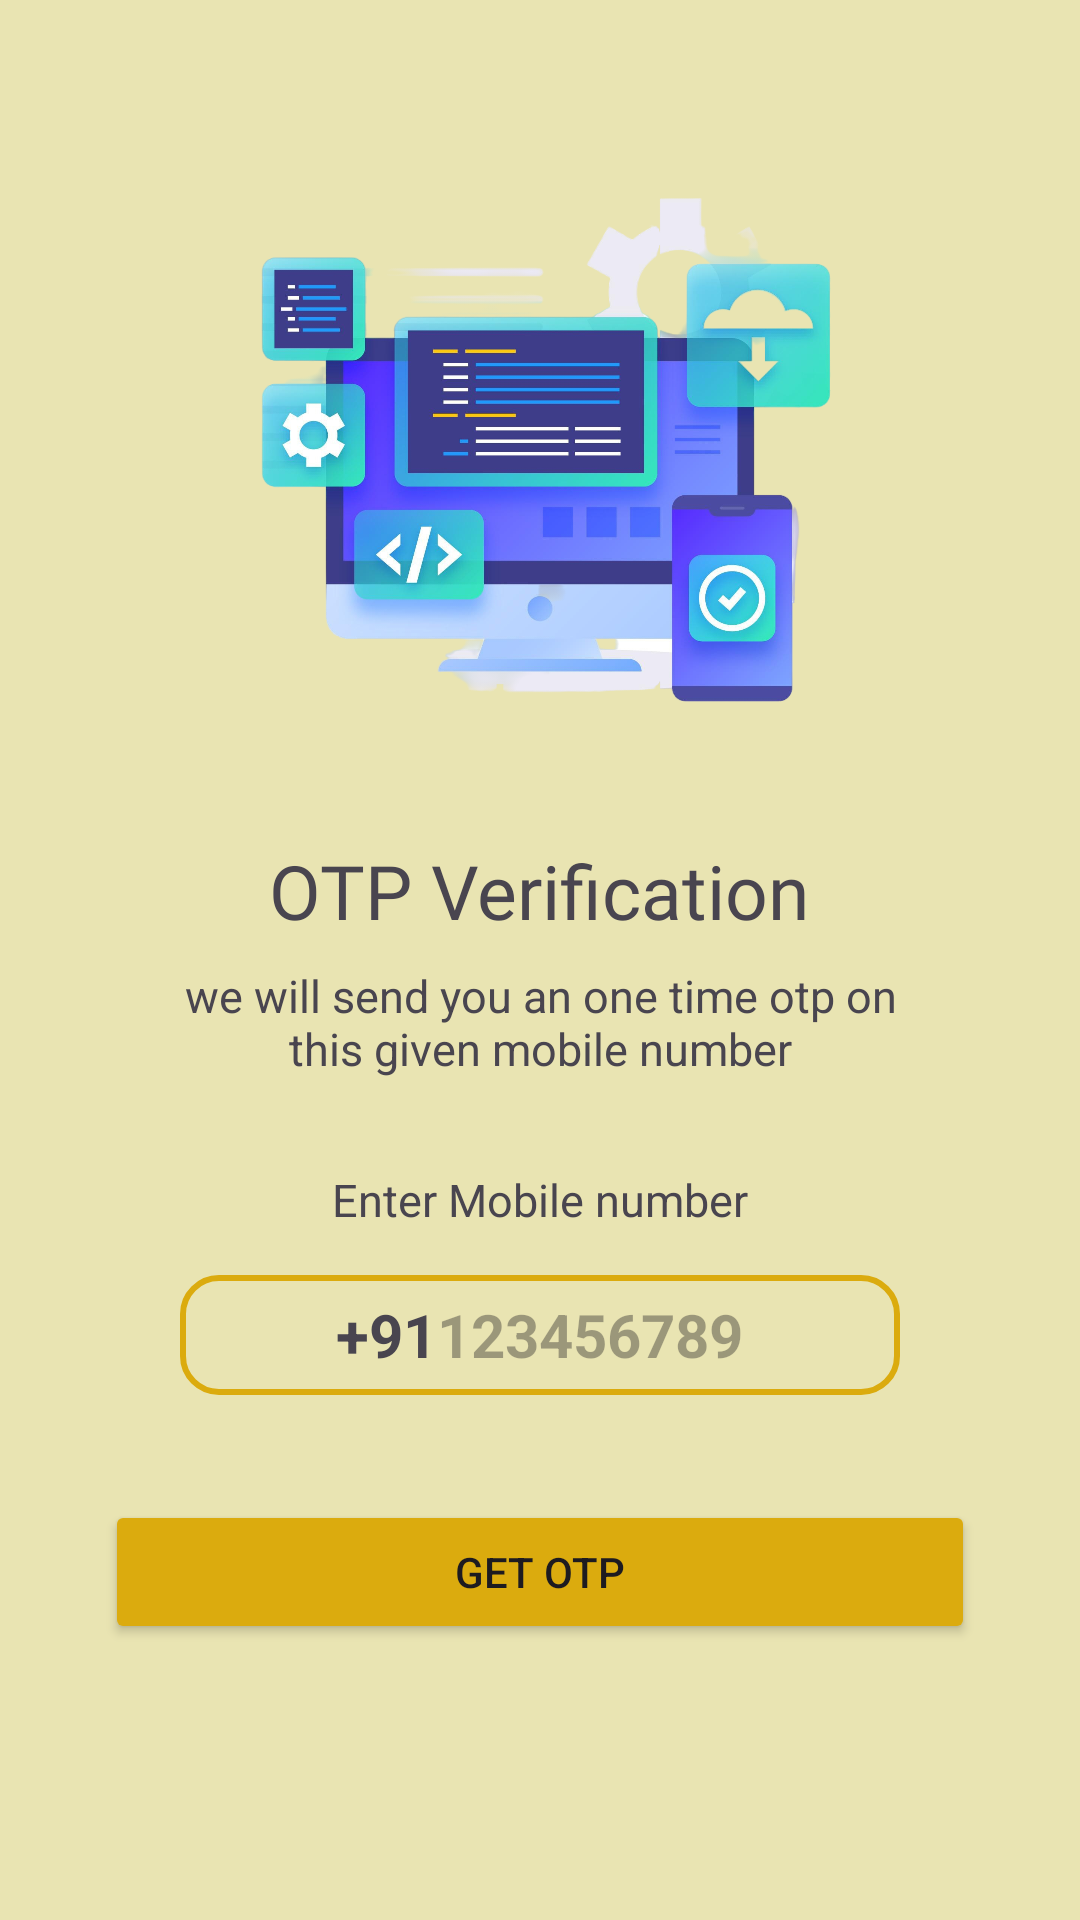

The Android layout XML behind this screen, and the referenced resources:
<!-- AndroidManifest.xml: application theme Theme.OtpVerification -->
<!-- res/layout/activity_login.xml -->
<?xml version="1.0" encoding="utf-8"?>
<ScrollView xmlns:android="http://schemas.android.com/apk/res/android"
    xmlns:app="http://schemas.android.com/apk/res-auto"
    xmlns:tools="http://schemas.android.com/tools"
    android:id="@+id/main"
    android:layout_width="match_parent"
    android:layout_height="match_parent"
    android:background="@color/Yellow"
    tools:context=".LoginScreen">

    <LinearLayout
        android:layout_width="match_parent"
        android:layout_height="match_parent"
        android:gravity="center_horizontal"
        android:orientation="vertical"
        >

        <ImageView
            android:id="@+id/loginImage"
            android:layout_width="250dp"
            android:layout_height="280dp"

            android:paddingTop="30dp"
            app:srcCompat="@drawable/loginscreen"
            tools:ignore="MissingConstraints" />

        <TextView
            android:id="@+id/textOtp"
            android:layout_width="wrap_content"
            android:layout_height="wrap_content"
            android:fontFamily="@font/acme"
            android:text="@string/otp_verification"
            android:textSize="25dp"
            tools:ignore="MissingConstraints"
            tools:layout_editor_absoluteX="136dp"
            tools:layout_editor_absoluteY="268dp" />

        <TextView
            android:layout_width="match_parent"
            android:layout_height="wrap_content"
            android:layout_marginStart="50dp"
            android:layout_marginLeft="50dp"
            android:layout_marginTop="8dp"
            android:layout_marginEnd="50dp"
            android:gravity="center"
            android:text="@string/we_will_send_you_an_one_time_otp_on_this_given_mobile_number"
            android:textSize="15sp" />

        <TextView
            android:layout_width="match_parent"
            android:layout_height="wrap_content"
            android:layout_marginStart="30dp"
            android:layout_marginLeft="30dp"
            android:layout_marginTop="30dp"
            android:layout_marginEnd="30dp"
            android:layout_marginBottom="15dp"
            android:layout_marginRight="30dp"
            android:gravity="center"
            android:text="@string/enter_mobile_number"
            android:textSize="15sp" />

        <LinearLayout
            android:layout_width="match_parent"
            android:layout_height="wrap_content"
            android:layout_marginStart="60dp"
            android:layout_marginEnd="60dp"
            android:gravity="center"
            android:background="@drawable/backgroundbox"
            android:orientation="horizontal">

            <TextView
                android:id="@+id/textView2"
                android:layout_width="wrap_content"
                android:layout_height="40dp"
                android:gravity="center"
                android:textSize="20sp"
                android:text="+91"
                android:textStyle="bold"/>

            <EditText
                android:id="@+id/inputNumber"
                android:layout_width="wrap_content"
                android:layout_height="40dp"
                android:background="@null"
                android:hint="123456789"
                android:imeOptions="actionDone"
                android:importantForAutofill="no"
                android:inputType="number"
                android:textSize="20sp"
                android:textStyle="bold"
                tools:ignore="InvalidId,TouchTargetSizeCheck" />

        </LinearLayout>

        <FrameLayout
            android:layout_width="match_parent"
            android:layout_height="wrap_content">

            <Button
                android:id="@+id/button_verify_otp"
                android:layout_width="match_parent"
                android:layout_height="wrap_content"
                android:layout_margin="35dp"
                android:backgroundTint="@color/DeepYellow"
                android:text="@string/get_otp"
                app:cornerRadius="10dp" />

            <ProgressBar
                android:id="@+id/progress_sending_otp"
                android:layout_width="match_parent"
                android:layout_height="wrap_content"
                android:layout_margin="35dp"
                android:layout_gravity="center"
                android:visibility="gone"/>
        </FrameLayout>


    </LinearLayout>
</ScrollView>
<!-- resources referenced by this layout -->
<resources>
  <color name="DeepYellow">#DBAB0E</color>
  <color name="Yellow">#E5E7E2AA</color>
  <!-- drawable backgroundbox (drawable) -->
  <?xml version="1.0" encoding="utf-8"?>
  <shape xmlns:android="http://schemas.android.com/apk/res/android"
      android:shape="rectangle">
      <stroke android:width="2dp"
          android:color="@color/DeepYellow"/>
  
      <corners android:radius="12dp"/>
  
      
  </shape>
  <!-- drawable loginscreen: png bitmap (drawable, 787291 bytes) -->
  <string name="enter_mobile_number">Enter Mobile number</string>
  <string name="get_otp">Get OTP</string>
  <string name="otp_verification">OTP Verification</string>
  <string name="we_will_send_you_an_one_time_otp_on_this_given_mobile_number">we will send you an one time otp on this given mobile number</string>
  <style name="Theme.OtpVerification" parent="Base.Theme.OtpVerification" />
  <style name="Base.Theme.OtpVerification" parent="Theme.Material3.DayNight.NoActionBar">
          
          
      </style>
</resources>
